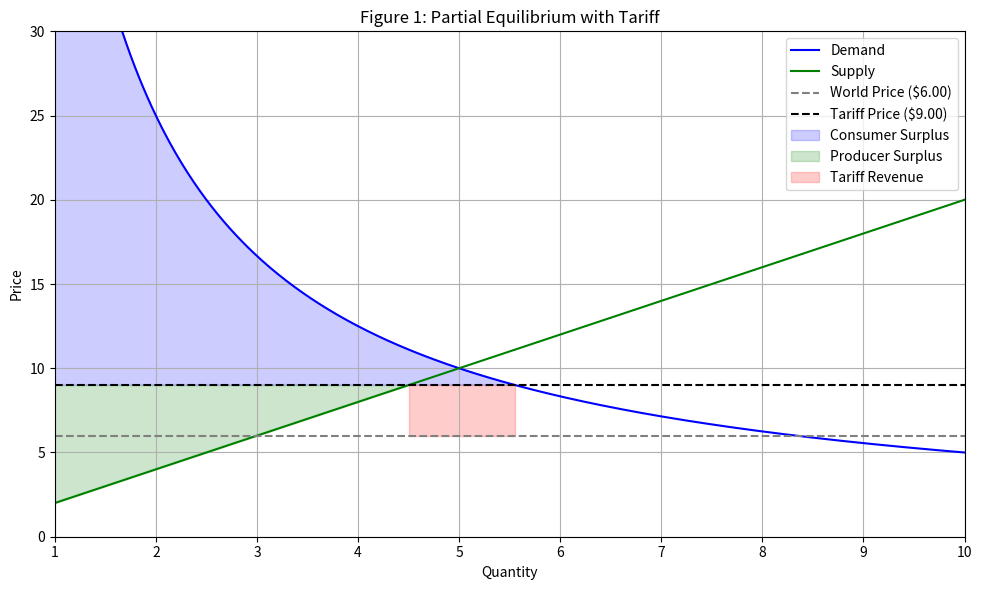

Source code (Python): (Note: this script raises an exception after producing the figure.)
import numpy as np
import matplotlib.pyplot as plt

# Model Parameters
alpha = 0.5       # Cobb-Douglas utility share
I = 100           # Consumer income
c = 1             # Marginal cost coefficient (quadratic)
p_world = 6       # World price (lower than autarky)
tau = 0.5         # Tariff rate (50%)

# Derived prices
p_tariff = p_world * (1 + tau)

# Marshallian demand: q = αI / p
def demand(p):
    return alpha * I / p

# Profit-maximizing supply: MC = P ⇒ dC/dq = 2cq = p ⇒ q = p / (2c)
def supply(p):
    return p / (2 * c)

# Equilibrium quantities
q_d_free = demand(p_world)
q_s_free = supply(p_world)
imports_free = q_d_free - q_s_free

q_d_tariff = demand(p_tariff)
q_s_tariff = supply(p_tariff)
imports_tariff = q_d_tariff - q_s_tariff

# Welfare calculations
def consumer_surplus(p, q):
    return alpha * I * np.log(q) - p * q

def producer_surplus(p, q):
    return p * q - c * q**2

cs_free = consumer_surplus(p_world, q_d_free)
ps_free = producer_surplus(p_world, q_s_free)

cs_tariff = consumer_surplus(p_tariff, q_d_tariff)
ps_tariff = producer_surplus(p_tariff, q_s_tariff)
gov_rev = p_world * tau * imports_tariff

ts_free = cs_free + ps_free
ts_tariff = cs_tariff + ps_tariff + gov_rev
dwl = ts_free - ts_tariff

# Plotting
q_vals = np.linspace(0.01, q_d_free * 1.2, 500)
p_demand_vals = alpha * I / q_vals
p_supply_vals = 2 * c * q_vals

plt.figure(figsize=(10, 6))
plt.plot(q_vals, p_demand_vals, label="Demand", color="blue")
plt.plot(q_vals, p_supply_vals, label="Supply", color="green")
plt.axhline(p_world, color='gray', linestyle='--', label=f"World Price (${p_world:.2f})")
plt.axhline(p_tariff, color='black', linestyle='--', label=f"Tariff Price (${p_tariff:.2f})")

# Welfare shading under tariff
plt.fill_between(q_vals[q_vals <= q_d_tariff],
                 alpha * I / q_vals[q_vals <= q_d_tariff],
                 p_tariff, color='blue', alpha=0.2, label='Consumer Surplus')
plt.fill_between(q_vals[q_vals <= q_s_tariff],
                 p_tariff, 2 * c * q_vals[q_vals <= q_s_tariff],
                 color='green', alpha=0.2, label='Producer Surplus')
plt.fill_between([q_s_tariff, q_d_tariff],
                p_world, p_tariff,
                color='red', alpha=0.2, label='Tariff Revenue')
# plt.fill_between([q_s_tariff, q_d_tariff],
#                  p_tariff, p_demand_vals[(q_vals > q_s_tariff) & (q_vals < q_d_tariff)],
#                  color='gray', alpha=0.2, label='Deadweight Loss')

# Annotations
#plt.axvline(q_s_tariff, color='green', linestyle=':', label="Domestic Supply (Tariff)")
#plt.axvline(q_d_tariff, color='blue', linestyle=':', label="Domestic Demand (Tariff)")
#plt.axvline(q_d_free, color='blue', linestyle='--', alpha=0.4)
#plt.axvline(q_s_free, color='green', linestyle='--', alpha=0.4)

plt.title("Figure 1: Partial Equilibrium with Tariff")
plt.xlabel("Quantity")
plt.ylabel("Price")
plt.legend(loc="upper right")
plt.grid(True)
plt.tight_layout()
plt.xlim(1,10)
plt.ylim(0,30)
plt.savefig('../output/figures/figure1.png')

# Print welfare results
print(f"--- Welfare Analysis ---")
print(f"Consumer Surplus (Free Trade):     {cs_free:.2f}")
print(f"Producer Surplus (Free Trade):     {ps_free:.2f}")
print(f"Total Surplus (Free Trade):        {ts_free:.2f}")
print()
print(f"Consumer Surplus (With Tariff):    {cs_tariff:.2f}")
print(f"Producer Surplus (With Tariff):    {ps_tariff:.2f}")
print(f"Government Revenue:                {gov_rev:.2f}")
print(f"Total Surplus (With Tariff):       {ts_tariff:.2f}")
print(f"Deadweight Loss:                   {dwl:.2f}")
